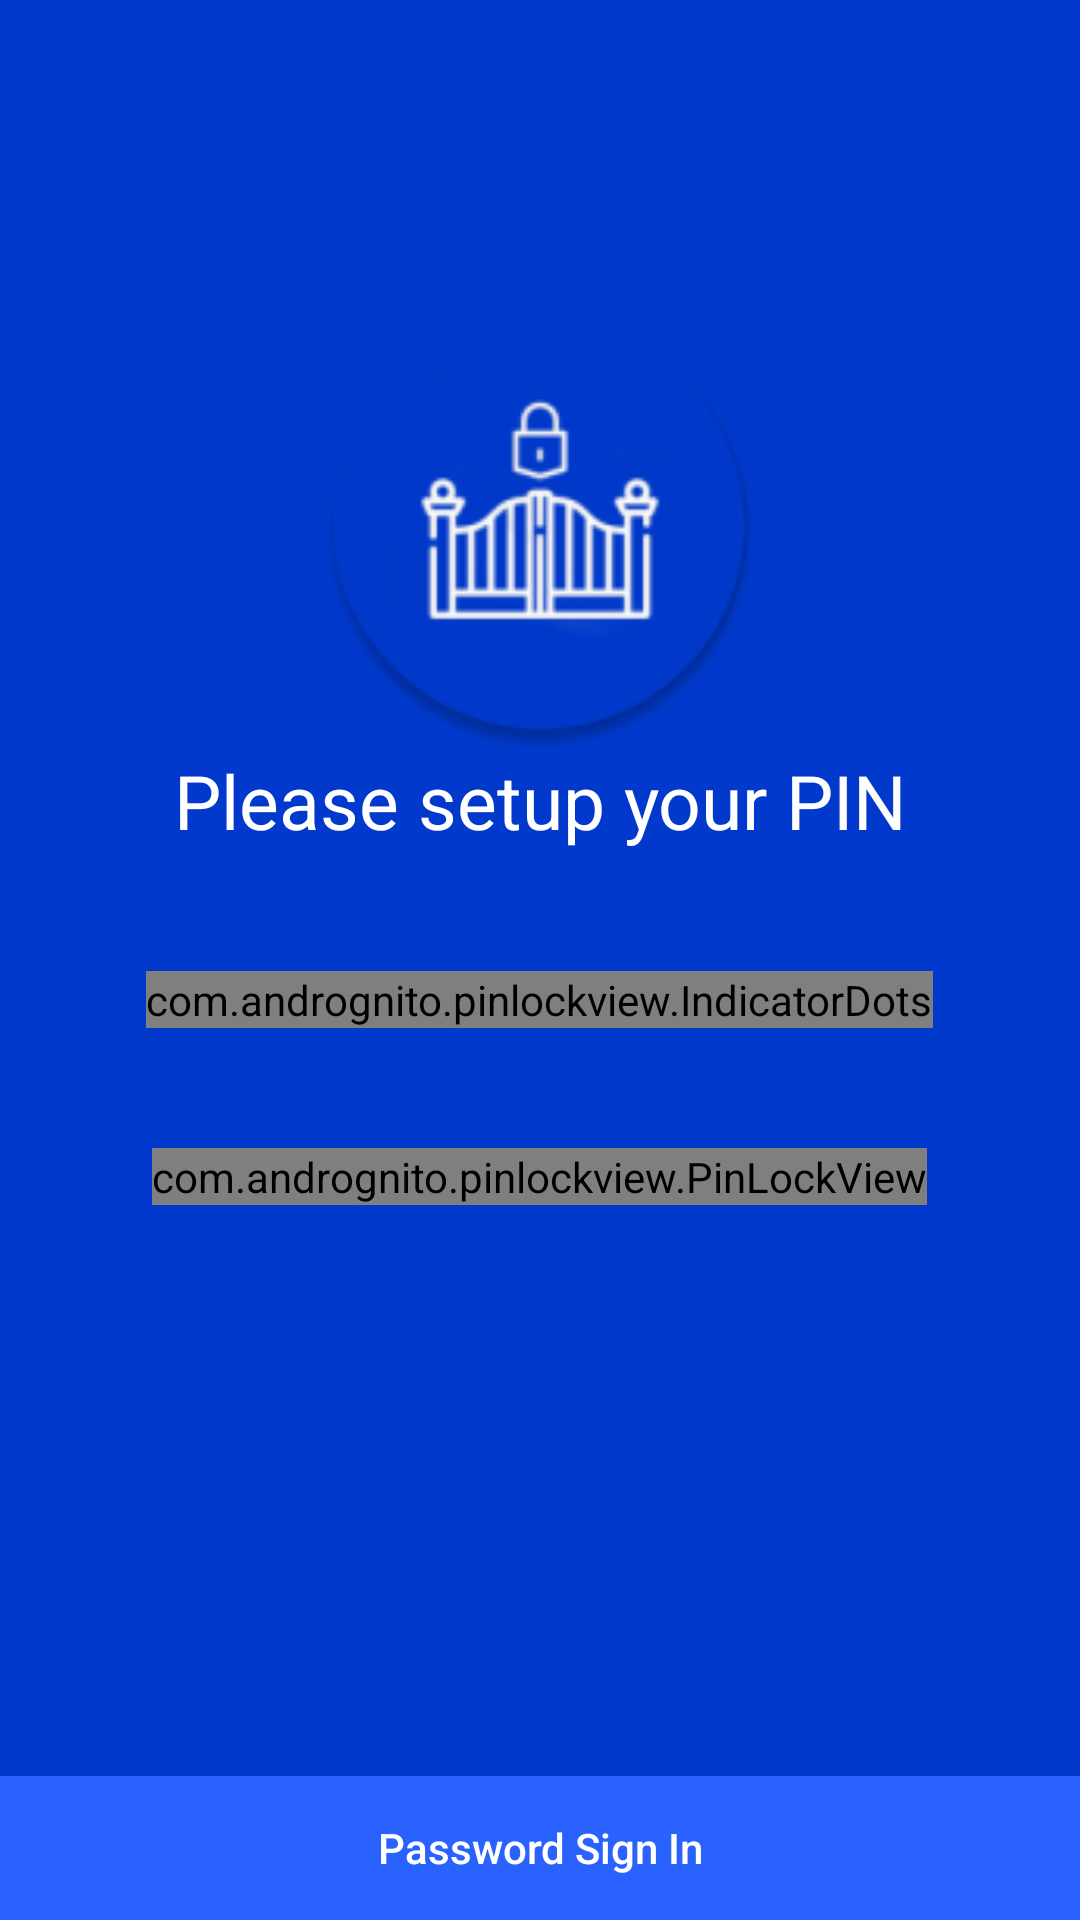

Android layout source for this screen:
<!-- AndroidManifest.xml: application theme AppTheme -->
<!-- res/layout/activity_pin_authentication.xml -->
<?xml version="1.0" encoding="utf-8"?>
<LinearLayout
    xmlns:android="http://schemas.android.com/apk/res/android"
    xmlns:app="http://schemas.android.com/apk/res-auto"
    xmlns:tools="http://schemas.android.com/tools"
    android:layout_width="match_parent"
    android:layout_height="match_parent"
    android:background="@color/colorPrimaryDark"
    android:orientation="vertical"
    tools:context=".UI.Authentication.PinAuthenticationActivity">

    <ImageView
        android:layout_width="150dp"
        android:layout_height="150dp"
        android:src="@mipmap/ic_launcher_round"
        android:layout_gravity="center_horizontal"
        android:layout_marginTop="100dp"/>

    <TextView
        android:layout_width="wrap_content"
        android:layout_height="wrap_content"
        android:text="@string/please_setup_your_pin"
        android:textColor="@android:color/white"
        android:textSize="25sp"
        android:id="@+id/pin_message"
        android:gravity="center"
        android:layout_gravity="center_horizontal"/>

    <com.andrognito.pinlockview.IndicatorDots
        android:id="@+id/indicator_dots"
        android:layout_width="wrap_content"
        android:layout_height="wrap_content"
        android:layout_gravity="center_horizontal"
        android:layout_margin="40dp"/>

    <com.andrognito.pinlockview.PinLockView
        android:id="@+id/pin_lock_view"
        android:layout_width="wrap_content"
        android:layout_height="wrap_content"
        android:layout_gravity="center_horizontal"/>

    <View
        android:layout_width="wrap_content"
        android:layout_height="wrap_content"
        android:layout_weight="1"/>

    <Button
        android:layout_width="match_parent"
        android:layout_height="wrap_content"
        android:text="Password Sign In"
        android:textAllCaps="false"
        android:textColor="@android:color/white"
        android:id="@+id/go_to_pass_auth"
        android:layout_gravity="center_horizontal"
        android:background="@color/colorPrimary"/>

</LinearLayout>
<!-- resources referenced by this layout -->
<resources>
  <color name="colorPrimary">#2962ff</color>
  <color name="colorPrimaryDark">#0039cb</color>
  <!-- mipmap ic_launcher_round: png bitmap (mipmap-hdpi, 4172 bytes) -->
  <string name="please_setup_your_pin">Please setup your PIN</string>
  <style name="AppTheme" parent="Theme.AppCompat.Light.NoActionBar">
          
          <item name="colorPrimary">@color/colorPrimary</item>
          <item name="colorPrimaryDark">@color/colorPrimaryDark</item>
          <item name="colorAccent">@color/colorAccent</item>
      </style>
  <color name="colorAccent">#768fff</color>
</resources>
